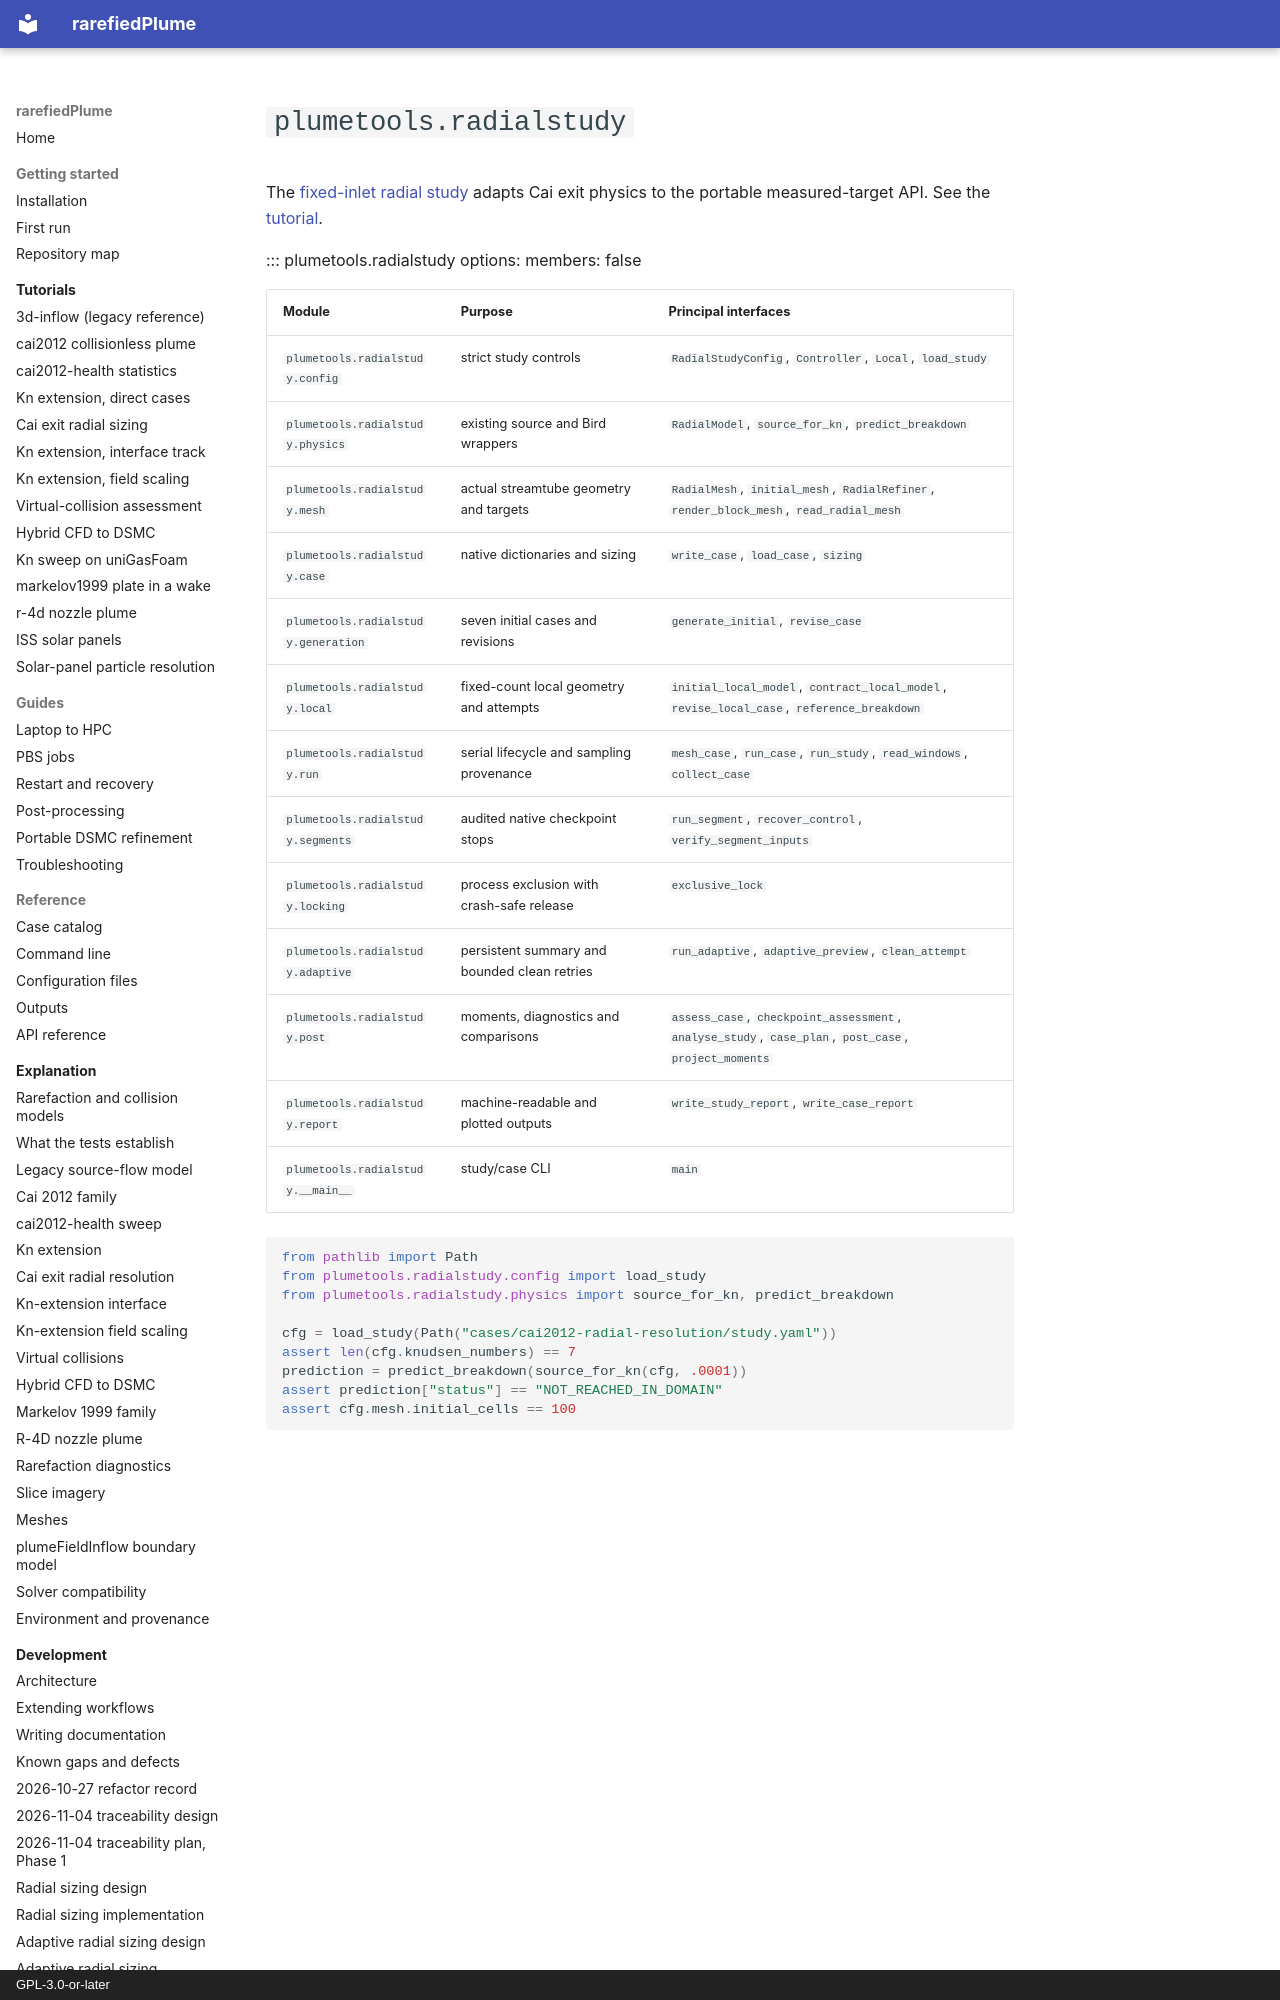

repository: andytorrestb/rarefiedPlume · page: reference/api/radialstudy/index.html · generator: mkdocs · copyright: GPL-3.0-or-later

# `plumetools.radialstudy`

The [fixed-inlet radial study](../../../cai2012-radial-resolution.md) adapts Cai
exit physics to the portable measured-target API. See the
[tutorial](../../../tutorials/cai2012-radial-resolution.md).

::: plumetools.radialstudy
    options:
      members: false

| Module | Purpose | Principal interfaces |
|---|---|---|
| `plumetools.radialstudy.config` | strict study controls | `RadialStudyConfig`, `Controller`, `Local`, `load_study` |
| `plumetools.radialstudy.physics` | existing source and Bird wrappers | `RadialModel`, `source_for_kn`, `predict_breakdown` |
| `plumetools.radialstudy.mesh` | actual streamtube geometry and targets | `RadialMesh`, `initial_mesh`, `RadialRefiner`, `render_block_mesh`, `read_radial_mesh` |
| `plumetools.radialstudy.case` | native dictionaries and sizing | `write_case`, `load_case`, `sizing` |
| `plumetools.radialstudy.generation` | seven initial cases and revisions | `generate_initial`, `revise_case` |
| `plumetools.radialstudy.local` | fixed-count local geometry and attempts | `initial_local_model`, `contract_local_model`, `revise_local_case`, `reference_breakdown` |
| `plumetools.radialstudy.run` | serial lifecycle and sampling provenance | `mesh_case`, `run_case`, `run_study`, `read_windows`, `collect_case` |
| `plumetools.radialstudy.segments` | audited native checkpoint stops | `run_segment`, `recover_control`, `verify_segment_inputs` |
| `plumetools.radialstudy.locking` | process exclusion with crash-safe release | `exclusive_lock` |
| `plumetools.radialstudy.adaptive` | persistent summary and bounded clean retries | `run_adaptive`, `adaptive_preview`, `clean_attempt` |
| `plumetools.radialstudy.post` | moments, diagnostics and comparisons | `assess_case`, `checkpoint_assessment`, `analyse_study`, `case_plan`, `post_case`, `project_moments` |
| `plumetools.radialstudy.report` | machine-readable and plotted outputs | `write_study_report`, `write_case_report` |
| `plumetools.radialstudy.__main__` | study/case CLI | `main` |
